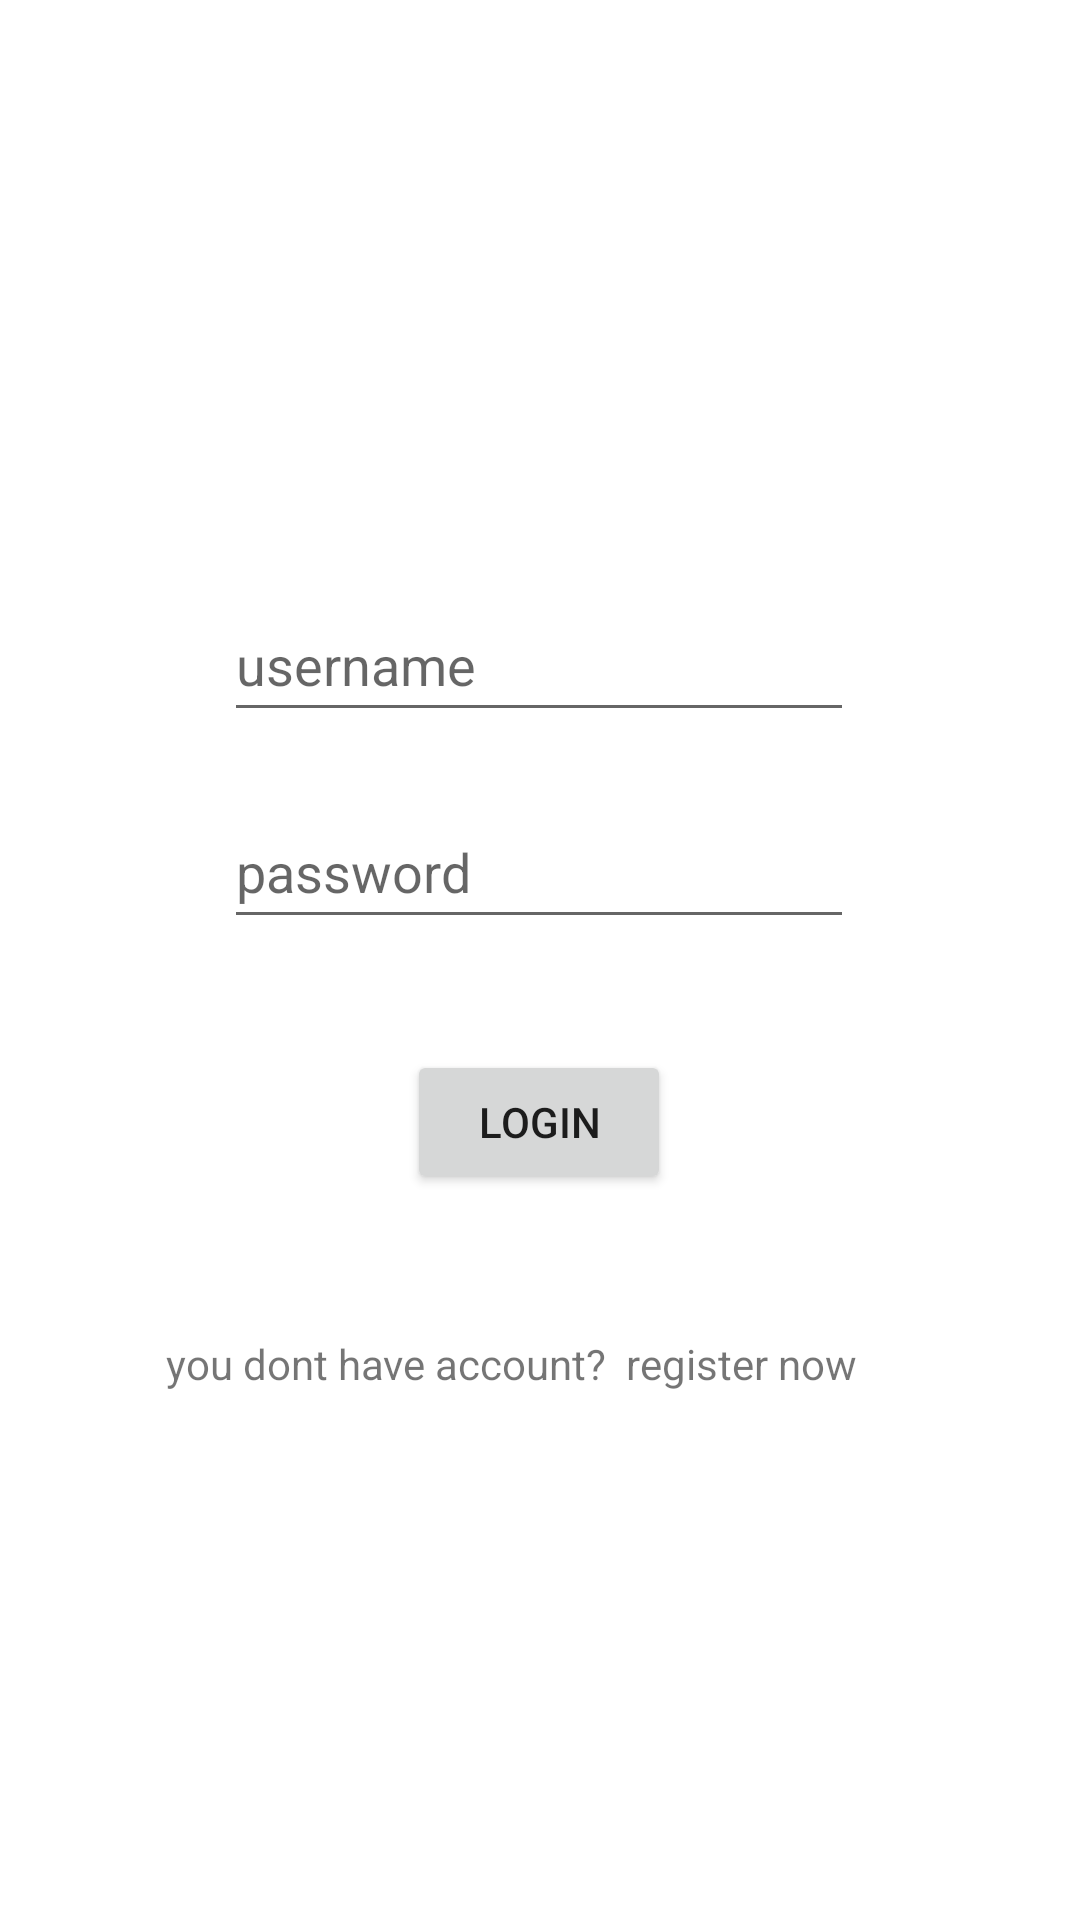

Layout XML and referenced resources for this Android screen:
<!-- AndroidManifest.xml: application theme Theme.Dic3 -->
<!-- res/layout/activity_main.xml -->
<?xml version="1.0" encoding="utf-8"?>
<androidx.constraintlayout.widget.ConstraintLayout xmlns:android="http://schemas.android.com/apk/res/android"
    xmlns:app="http://schemas.android.com/apk/res-auto"
    xmlns:tools="http://schemas.android.com/tools"
    android:layout_width="match_parent"
    android:layout_height="match_parent"
    tools:context=".MainActivity">

    <EditText
        android:id="@+id/inputUsername"
        android:layout_width="wrap_content"
        android:layout_height="wrap_content"
        android:layout_marginStart="100dp"
        android:layout_marginTop="196dp"
        android:layout_marginEnd="101dp"
        android:ems="10"
        android:hint="username"
        android:importantForAutofill="no"
        android:inputType="textPersonName"
        android:minHeight="48dp"
        app:layout_constraintEnd_toEndOf="parent"
        app:layout_constraintStart_toStartOf="parent"
        app:layout_constraintTop_toTopOf="parent" />

    <EditText
        android:id="@+id/inputPassword"
        android:layout_width="wrap_content"
        android:layout_height="wrap_content"
        android:layout_marginStart="100dp"
        android:layout_marginTop="21dp"
        android:layout_marginEnd="101dp"
        android:ems="10"
        android:hint="password"
        android:importantForAutofill="no"
        android:inputType="textPassword"
        android:minHeight="48dp"
        app:layout_constraintEnd_toEndOf="parent"
        app:layout_constraintStart_toStartOf="parent"
        app:layout_constraintTop_toBottomOf="@+id/inputUsername" />

    <TextView
        android:id="@+id/registerNow"
        android:layout_width="wrap_content"
        android:layout_height="wrap_content"
        android:layout_marginStart="80dp"
        android:layout_marginTop="47dp"
        android:layout_marginEnd="99dp"
        android:text="you dont have account?  register now"
        app:layout_constraintEnd_toEndOf="parent"
        app:layout_constraintStart_toStartOf="parent"
        app:layout_constraintTop_toBottomOf="@+id/btn_login" />

    <Button
        android:id="@+id/btn_login"
        android:layout_width="wrap_content"
        android:layout_height="wrap_content"
        android:layout_marginStart="158dp"
        android:layout_marginTop="37dp"
        android:layout_marginEnd="159dp"
        android:text="login"
        app:layout_constraintEnd_toEndOf="parent"
        app:layout_constraintStart_toStartOf="parent"
        app:layout_constraintTop_toBottomOf="@+id/inputPassword" />
</androidx.constraintlayout.widget.ConstraintLayout>
<!-- resources referenced by this layout -->
<resources>
  <style name="Theme.Dic3" parent="Theme.MaterialComponents.DayNight.DarkActionBar">
          
          <item name="colorPrimary">@color/purple_500</item>
          <item name="colorPrimaryVariant">@color/purple_700</item>
          <item name="colorOnPrimary">@color/white</item>
          
          <item name="colorSecondary">@color/teal_200</item>
          <item name="colorSecondaryVariant">@color/teal_700</item>
          <item name="colorOnSecondary">@color/black</item>
          
          <item name="android:statusBarColor" tools:targetApi="l">?attr/colorPrimaryVariant</item>
          
          <item name="drawerArrowStyle">@style/DrawerIcon</item>
          <item name="android:listDivider">@android:color/transparent</item>
          <item name="windowActionBar">false</item>
          <item name="windowNoTitle">true</item>
      </style>
  <style name="DrawerIcon" parent="Widget.AppCompat.DrawerArrowToggle">
          <item name="color">#AE000000</item>
      </style>
  <!-- not gathered from this repository: default colours our renderer supplied (Android Studio template values) -->
  <color name="purple_500">#FF6200EE</color>
  <color name="purple_700">#FF3700B3</color>
  <color name="teal_200">#FF03DAC5</color>
  <color name="teal_700">#FF018786</color>
  <color name="black">#FF000000</color>
  <color name="white">#FFFFFFFF</color>
</resources>
